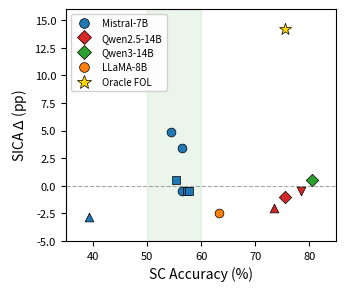

Source code (Python): (Note: this script raises an exception after producing the figure.)
import matplotlib
matplotlib.use('Agg')
import matplotlib.pyplot as plt
import numpy as np

plt.rcParams.update({'font.size': 9, 'axes.labelsize': 10, 'figure.dpi': 300})

# Data: (SC%, delta_pp, label, color, marker)
data = [
    (54.41, 4.90, 'Mistral s42', '#1f77b4', 'o'),
    (56.37, 3.43, 'Mistral s123', '#1f77b4', 'o'),
    (56.37, -0.49, 'Mistral s456', '#1f77b4', 'o'),
    (39.33, -2.83, 'Mistral PW', '#1f77b4', '^'),
    (57.35, -0.49, 'Mistral T=0.3', '#1f77b4', 's'),
    (57.84, -0.49, 'Mistral T=0.5', '#1f77b4', 's'),
    (55.39, 0.49, 'Mistral T=1.0', '#1f77b4', 's'),
    (75.49, -0.98, 'Qwen2.5 FOLIO', '#d62728', 'D'),
    (78.50, -0.50, 'Qwen2.5 LogiQA', '#d62728', 'v'),
    (73.50, -2.00, 'Qwen2.5 PW', '#d62728', '^'),
    (80.39, 0.49, 'Qwen3 FOLIO', '#2ca02c', 'D'),
    (63.24, -2.45, 'LLaMA-8B', '#ff7f0e', 'o'),
    (75.49, 14.22, 'Oracle FOL', '#FFD700', '*'),
]

fig, ax = plt.subplots(figsize=(3.5, 3.0))

# Goldilocks zone shading
ax.axhspan(-20, 20, xmin=0, xmax=1, alpha=0.0)
ax.axvspan(50, 60, alpha=0.08, color='green', label='Goldilocks Zone')

# Zero line
ax.axhline(y=0, color='gray', linestyle='--', linewidth=0.8, alpha=0.7)

for sc, delta, label, color, marker in data:
    size = 80 if marker == '*' else 40
    ax.scatter(sc, delta, c=color, marker=marker, s=size, edgecolors='black', linewidths=0.5, zorder=3)

# Legend by model family
from matplotlib.lines import Line2D
legend_elements = [
    Line2D([0], [0], marker='o', color='w', markerfacecolor='#1f77b4', markersize=7, label='Mistral-7B', markeredgecolor='black', markeredgewidth=0.5),
    Line2D([0], [0], marker='D', color='w', markerfacecolor='#d62728', markersize=7, label='Qwen2.5-14B', markeredgecolor='black', markeredgewidth=0.5),
    Line2D([0], [0], marker='D', color='w', markerfacecolor='#2ca02c', markersize=7, label='Qwen3-14B', markeredgecolor='black', markeredgewidth=0.5),
    Line2D([0], [0], marker='o', color='w', markerfacecolor='#ff7f0e', markersize=7, label='LLaMA-8B', markeredgecolor='black', markeredgewidth=0.5),
    Line2D([0], [0], marker='*', color='w', markerfacecolor='#FFD700', markersize=10, label='Oracle FOL', markeredgecolor='black', markeredgewidth=0.5),
]
ax.legend(handles=legend_elements, fontsize=7, loc='upper left', framealpha=0.9)

ax.set_xlabel('SC Accuracy (%)')
ax.set_ylabel('SICA $\\Delta$ (pp)')
ax.set_xlim(35, 85)
ax.set_ylim(-5, 16)
ax.tick_params(labelsize=8)

plt.tight_layout()
plt.savefig('./figures/f2_sc_vs_delta.pdf', bbox_inches='tight')
plt.savefig('./figures/f2_sc_vs_delta.png', bbox_inches='tight', dpi=300)
plt.close()
print("Figure 2 saved.")
